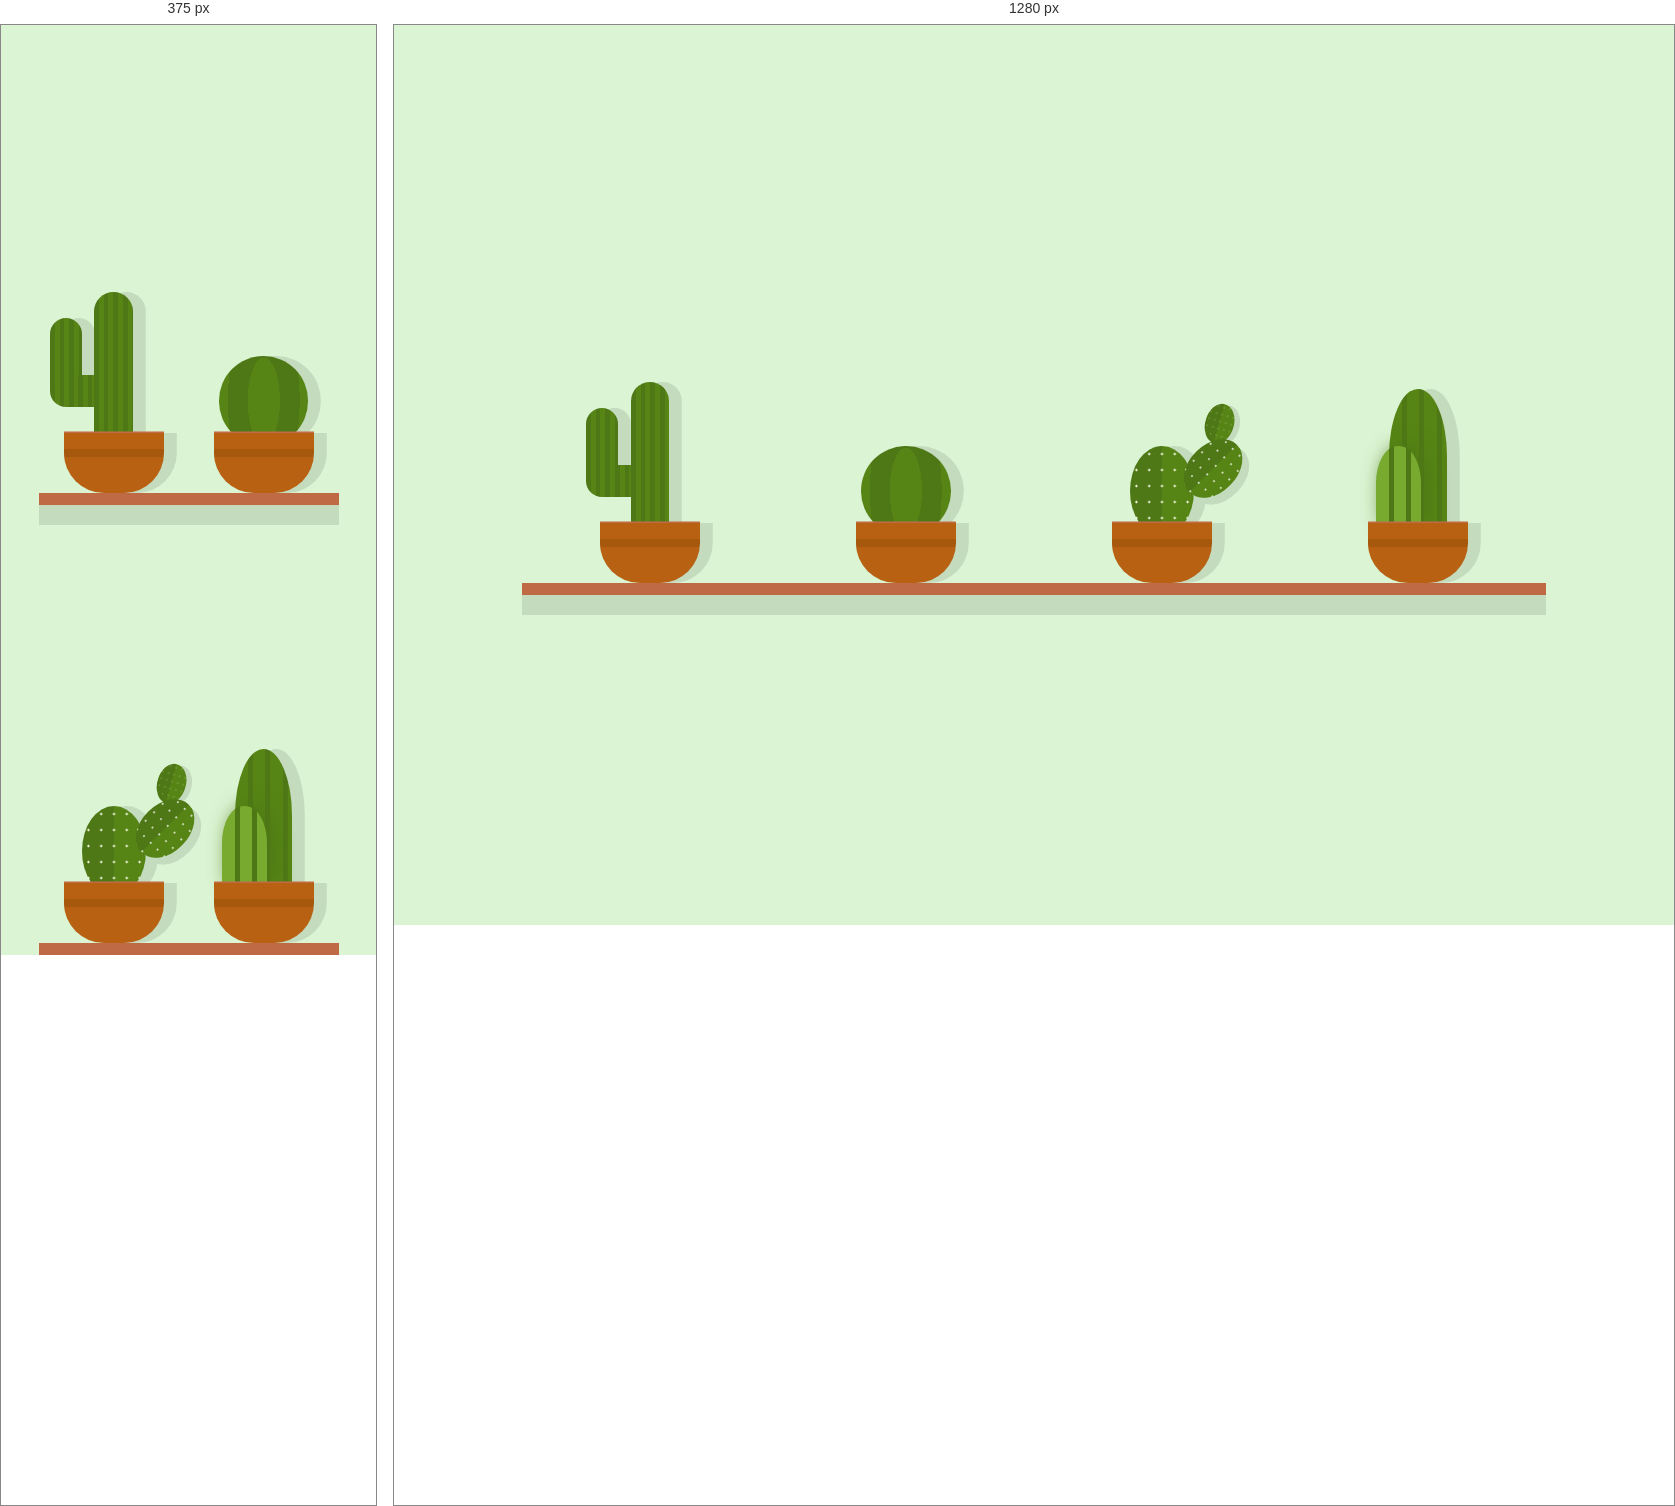
Rendered at 375 px and 1280 px, left to right.

<!-- file: cactus.html -->
<!DOCTYPE html>
<html lang="en" dir="ltr">
  <head>
    <meta charset="utf-8">
    <title> Cactus animation </title>
    <link rel="stylesheet" href="cactus.css">
  </head>
  <body>

    <div class="plants">
  <div class="plant ">
    <div class="leaves plant-1">
      <div class="limb"></div>
    </div>
  </div>
  <div class="plant plant-2">
    <div class="leaves plant-2">
    </div>
  </div>
  <div class="plant">
    <div class="leaves plant-3">
    </div>
  </div>
  <div class="plant plant-2">
    <div class="leaves plant-4">
    </div>
  </div>

  </body>
</html>


/* @media block from cactus.css */
@media only screen and (max-width: 48em) {
  .plants {
    flex-wrap: wrap;
    height: 100%;
  }
}

/* @media block from cactus.css */
@media only screen and (max-width: 48em) {
  .plant {
    width: 50%;
  }
  .plant:after {
    bottom: 4em;
  }
}